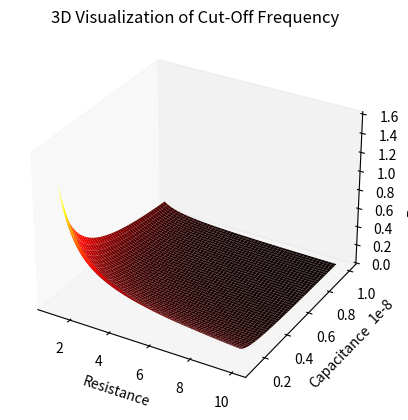
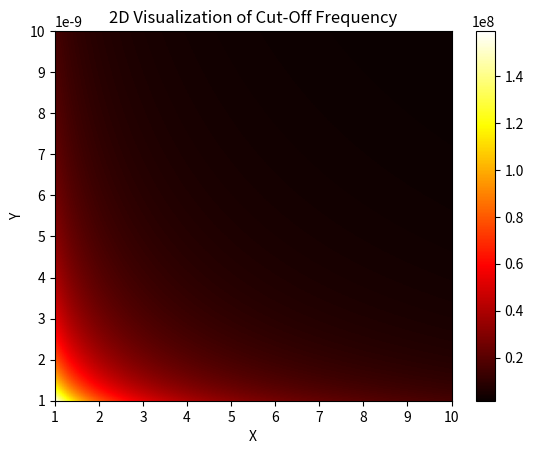

The script that saved these images, in order:
# Libraries
import matplotlib.pyplot as plt
import numpy as np

# Initialize and Declaration
R = np.linspace(1, 10, 1000) # Resistance
C = np.linspace(1e-9, 1e-8, 1000) # Capacitance

# Calculation
def f(r, c):
    return 1 / (2 * np.pi * r * c)
X, Y = np.meshgrid(R, C)
Z = f(X, Y)

# Visualization 3D
fig = plt.figure()
ax = plt.axes(projection = "3d")
ax.plot_surface(X, Y, Z, cmap = "hot")
ax.grid(False)
ax.set_title("3D Visualization of Cut-Off Frequency")
ax.set_xlabel("Resistance")
ax.set_ylabel("Capacitance")
ax.set_zlabel("Frequency")
plt.show()

# Visualization 2D
Z = Z[:-1, :-1]
fig, ax = plt.subplots()
ax.set_title("2D Visualization of Cut-Off Frequency")
plt.pcolormesh(X, Y, Z, cmap = "hot")
plt.xlabel("X")
plt.ylabel("Y")
plt.colorbar()
plt.show()